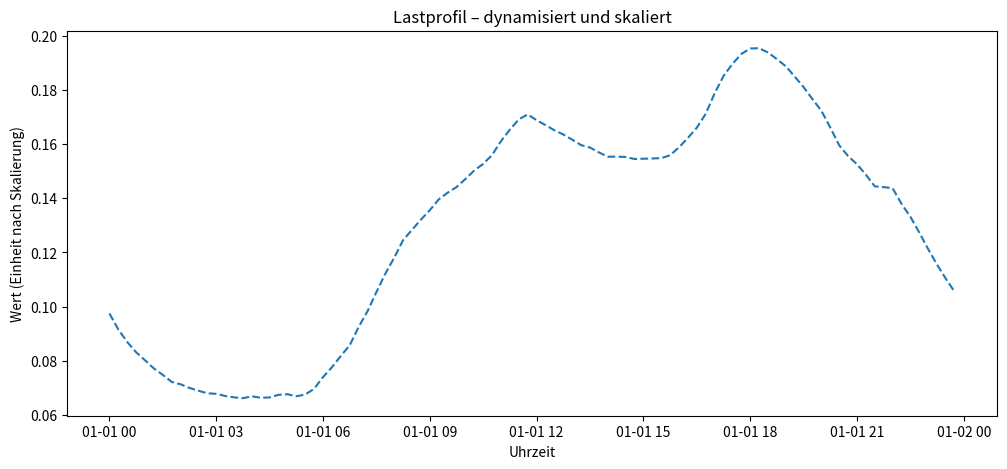

Here is the Python script that generated this plot: (Note: this script raises an exception after producing the figure.)
import pandas as pd
import matplotlib.pyplot as plt
from datetime import datetime

# =========================
# 1) Rohdaten hier einfügen
# =========================
RAW = """00:00-00:15	22,152
00:15-00:30	20,809
00:30-00:45	19,757
00:45-01:00	18,889
01:00-01:15	18,217
01:15-01:30	17,530
01:30-01:45	16,988
01:45-02:00	16,399
02:00-02:15	16,199
02:15-02:30	15,893
02:30-02:45	15,660
02:45-03:00	15,442
03:00-03:15	15,398
03:15-03:30	15,219
03:30-03:45	15,102
03:45-04:00	15,029
04:00-04:15	15,190
04:15-04:30	15,066
04:30-04:45	15,097
04:45-05:00	15,312
05:00-05:15	15,366
05:15-05:30	15,192
05:30-05:45	15,338
05:45-06:00	15,819
06:00-06:15	16,806
06:15-06:30	17,632
06:30-06:45	18,582
06:45-07:00	19,477
07:00-07:15	21,015
07:15-07:30	22,340
07:30-07:45	23,947
07:45-08:00	25,491
08:00-08:15	26,837
08:15-08:30	28,317
08:30-08:45	29,179
08:45-09:00	30,038
09:00-09:15	30,834
09:15-09:30	31,737
09:30-09:45	32,301
09:45-10:00	32,771
10:00-10:15	33,451
10:15-10:30	34,172
10:30-10:45	34,721
10:45-11:00	35,472
11:00-11:15	36,638
11:15-11:30	37,602
11:30-11:45	38,463
11:45-12:00	38,883
12:00-12:15	38,394
12:15-12:30	37,981
12:30-12:45	37,549
12:45-13:00	37,194
13:00-13:15	36,759
13:15-13:30	36,299
13:30-13:45	36,095
13:45-14:00	35,686
14:00-14:15	35,325
14:15-14:30	35,331
14:30-14:45	35,305
14:45-15:00	35,132
15:00-15:15	35,158
15:15-15:30	35,179
15:30-15:45	35,203
15:45-16:00	35,450
16:00-16:15	36,116
16:15-16:30	36,902
16:30-16:45	37,761
16:45-17:00	38,927
17:00-17:15	40,646
17:15-17:30	42,110
17:30-17:45	43,119
17:45-18:00	43,955
18:00-18:15	44,419
18:15-18:30	44,443
18:30-18:45	44,085
18:45-19:00	43,524
19:00-19:15	42,928
19:15-19:30	42,060
19:30-19:45	41,173
19:45-20:00	40,164
20:00-20:15	39,182
20:15-20:30	37,781
20:30-20:45	36,282
20:45-21:00	35,381
21:00-21:15	34,692
21:15-21:30	33,815
21:30-21:45	32,837
21:45-22:00	32,768
22:00-22:15	32,678
22:15-22:30	31,368
22:30-22:45	30,280
22:45-23:00	28,952
23:00-23:15	27,554
23:15-23:30	26,256
23:30-23:45	25,052
23:45-00:00	23,942
"""

# =========================
# 2) BDEW-Dynamisierung
# =========================
def bdew_factor(t: int) -> float:
    """Berechnet den Dynamisierungsfaktor P(t) für Kalendertag t (1..365/366)."""
    return (
        -3.92e-10 * t**4
        + 3.20e-7  * t**3
        - 7.02e-5  * t**2
        + 2.10e-3  * t
        + 1.24
    )

def dynamize_profile(df: pd.DataFrame, t: int) -> pd.Series:
    """Wendet Dynamisierungsfaktor an und rechnet um."""
    factor = bdew_factor(t)
    return df["value"] * factor

# =========================
# 3) Parsing Rohdaten
# =========================
rows = []
for line in RAW.strip().splitlines():
    times, v = line.split('\t')
    start, end = times.split('-')
    value = float(v.replace('.', '').replace(',', '.'))  # Dezimalkomma → Punkt
    rows.append((start, end, value))

df = pd.DataFrame(rows, columns=["start", "end", "value"])

# Zeitindex für Plot
base_date = datetime(2025, 1, 1)
df["timestamp"] = pd.to_datetime(base_date.strftime("%Y-%m-%d") + " " + df["start"])
df = df.set_index("timestamp")

# =========================
# 4) Dynamisierung & Skalierung
# =========================
t = 15  # Kalendertag festlegen (1..365/366)
df["dyn_kwh"] = dynamize_profile(df, t)

# Endumrechnung: durch 1e6 teilen und mit 3500 multiplizieren
df["final"] = df["dyn_kwh"] / 1_000_000 * 3500

# =========================
# 5) Plot: Original vs. Final
# =========================
plt.figure(figsize=(12, 5))
plt.plot(df.index, df["final"], label=f"Dynamisiert+skaliert (t={t})", linestyle="--")
plt.title("Lastprofil – dynamisiert und skaliert")
plt.xlabel("Uhrzeit")
plt.ylabel("Wert (Einheit nach Skalierung)")
ticks = pd.date_range(df.index.min(), df.index.max(), freq="2H")
plt.xticks(ticks, [ts.strftime("%H:%M") for ts in ticks])
plt.legend()
plt.tight_layout()
plt.show()

# =========================
# 6) Summen (Tageswerte)
# =========================
energy_orig = df["value"].sum()
energy_dyn  = df["dyn_kwh"].sum()
energy_final = df["final"].sum()

print(f"Tagesenergie original:     {energy_orig:,.3f} kWh")
print(f"Tagesenergie dynamisiert:  {energy_dyn:,.3f} kWh")
print(f"Tagessumme skaliert:       {energy_final:,.3f} (nach /1e6 * 3500)")
